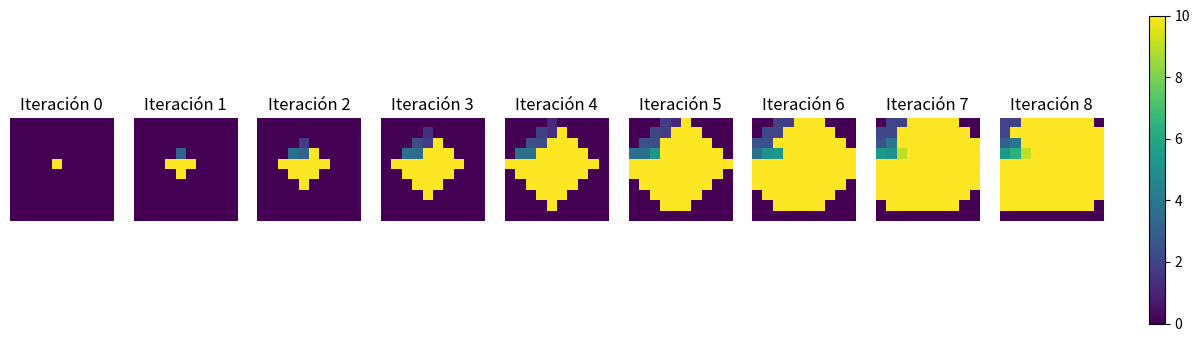

Write Python code to recreate this figure.
import numpy as np
import matplotlib.pyplot as plt
plt.close('all')


# Dimensiones de la malla y configuración
n = 10  # Tamaño de la malla (10x10)
cy, cx = 4, 4  # Coordenadas del nodo pivote (cy, cx)
num_iteraciones = 8  # Número de iteraciones

# Inicializar la malla con ceros y asignar el valor fijo en (cy, cx)
matriz = np.zeros((n, n))
matriz[cy, cx] = 10  # Valor inicial fijo en el nodo pivote

# Lista para guardar la matriz en cada iteración
iteraciones = [matriz.copy()]

# Aplicar las fórmulas diferenciadas en cada cuadrante en iteraciones
for _ in range(num_iteraciones):
    nueva_matriz = matriz.copy()
    
    # Primer cuadrante (Inferior derecho): Promedio de arriba e izquierda, excluyendo el borde inferior
    nueva_matriz[cy:-1, cx:] = (matriz[cy-1:-2, cx:] + matriz[cy:-1, cx-1:-1]) / 2

    # Segundo cuadrante (Superior derecho): Suma de los cuadrados de abajo e izquierda, excluyendo el borde inferior
    nueva_matriz[:cy+1, cx:] = matriz[1:cy+2, cx:]**2 + matriz[:cy+1, cx-1:-1]**2

    # Tercer cuadrante (Superior izquierdo): Raíz cuadrada de la suma de abajo y derecha, excluyendo el borde inferior
    nueva_matriz[:cy+1, :cx+1] = np.sqrt(np.abs(matriz[1:cy+2, :cx+1] + matriz[:cy+1, 1:cx+2]))

    # Cuarto cuadrante (Inferior izquierdo): Suma directa de arriba y derecha, excluyendo el borde inferior
    nueva_matriz[cy:-1, :cx+1] = matriz[cy-1:-2, :cx+1] + matriz[cy:-1, 1:cx+2]

    # Mantener el valor fijo en el nodo pivote (cy, cx) en cada iteración
    nueva_matriz[cy, cx] = 10
    matriz = nueva_matriz
    iteraciones.append(matriz.copy())

# Crear gráficos para mostrar la evolución de cada iteración
fig, axes = plt.subplots(1, num_iteraciones + 1, figsize=(15, 4))
for i, ax in enumerate(axes):
    im = ax.imshow(iteraciones[i], cmap='viridis', vmin=0, vmax=10)
    ax.set_title(f"Iteración {i}")
    ax.axis("off")

# Agregar barra de color
fig.colorbar(im, ax=axes, orientation="vertical", fraction=0.02, pad=0.04)
plt.show()


